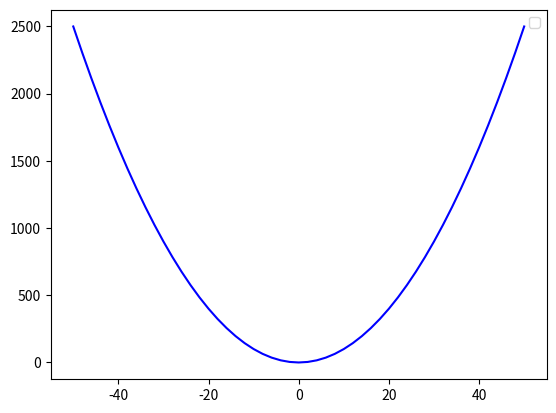

This figure's Python source:
import numpy as np
import matplotlib.pyplot as plt

# numpy上
# 1.创建数组
# asarray是浅拷贝;array是深拷贝
arr_1_d = np.asarray([1])
print(arr_1_d)

arr_2_d = np.asarray([[1, 2], [3, 4]])
print(arr_2_d)

# 2.数组的属性
# 数组的维度、形状、size和数据类型
# ndim shape
print(arr_2_d.shape)  # (2, 2)：理解为2个2维数据

arr_3_d = np.asarray([[1, 2], [3, 4], [5, 6]])
print(arr_3_d.shape)  # (3, 2)：理解为3个2维数据

# 转换数组的形状的时候，需要保证元素个数相同
arr_2_d_re = arr_2_d.reshape((4, 1))
print(arr_2_d_re)

print('--------')
# 可以使用np.reshape，可以指定行优先、列优先、原数组方式
a = np.arange(6).reshape(2, 3)  # 2行3列
print(a)

a.reshape(3, 2)  # 默认按照行优先转成3行2列
print(a)

a.reshape(3, 2, order='F')  # 按照列优先转成3行2列
print(a)

# size = 行数 × 列数
print(a.size)

# dtype = 描述数组中元素类型的对象
# 可以使用astype()改变数组的数据类型，但是需要注意的是，astype()会创建一个新的数组，不会改变原数组
print(a.dtype)

# 3.其他生成数组的工具 = ones、zeros、arange()、linspace()
# 使用场景：比如默认生成2*3的0.5的权重
# [[1. 1. 1.] 1.这样是默认没有指定数据类型
#  [1. 1. 1.]]
ones = np.ones(shape=(2, 3))
print(ones)

print(np.ones((2, 3)) * 0.5)

# arange()函数，可以用来生成图片的x轴、y轴坐标
# arange([start,] stop[, step,], dtype=None, *, like=None)
print(np.arange(5))  # [0 1 2 3 4]

print(np.arange(1, 5))  # [1 2 3 4]

print(np.arange(1, 8, 3))  # [1 4 7]

# linspace()函数:从2开始，10结束，有3个数的等差数列
lin_space = np.linspace(start=2, stop=10, num=3)  # [ 2.  6. 10.]
print(lin_space)

# 应用：画图Y=X^2
X = np.arange(-50, 51, 2)
Y = X ** 2
plt.plot(X, Y, color='blue')
plt.legend()
plt.show()

# 4 数组的轴
a = np.arange(18).reshape(3, 2, 3)
# [[[ 0  1  2]
#   [ 3  4  5]]
#
#  [[ 6  7  8]
#   [ 9 10 11]]
#
#  [[12 13 14]
#   [15 16 17]]]
# [[12 13 14]
#  [15 16 17]]
print(a)

# 当axis=0时，表示沿着第0轴进行操作，即对每一列进行操作
# 当axis=i时，表示沿着第i轴进行操作，可以理解为第i个轴的数据将被折叠或聚合一起
print(a.max(axis=0))
print('-----------')
print(a.max(axis=1))
print('-----------')
print(a.max(axis=2))
print('-----------')
